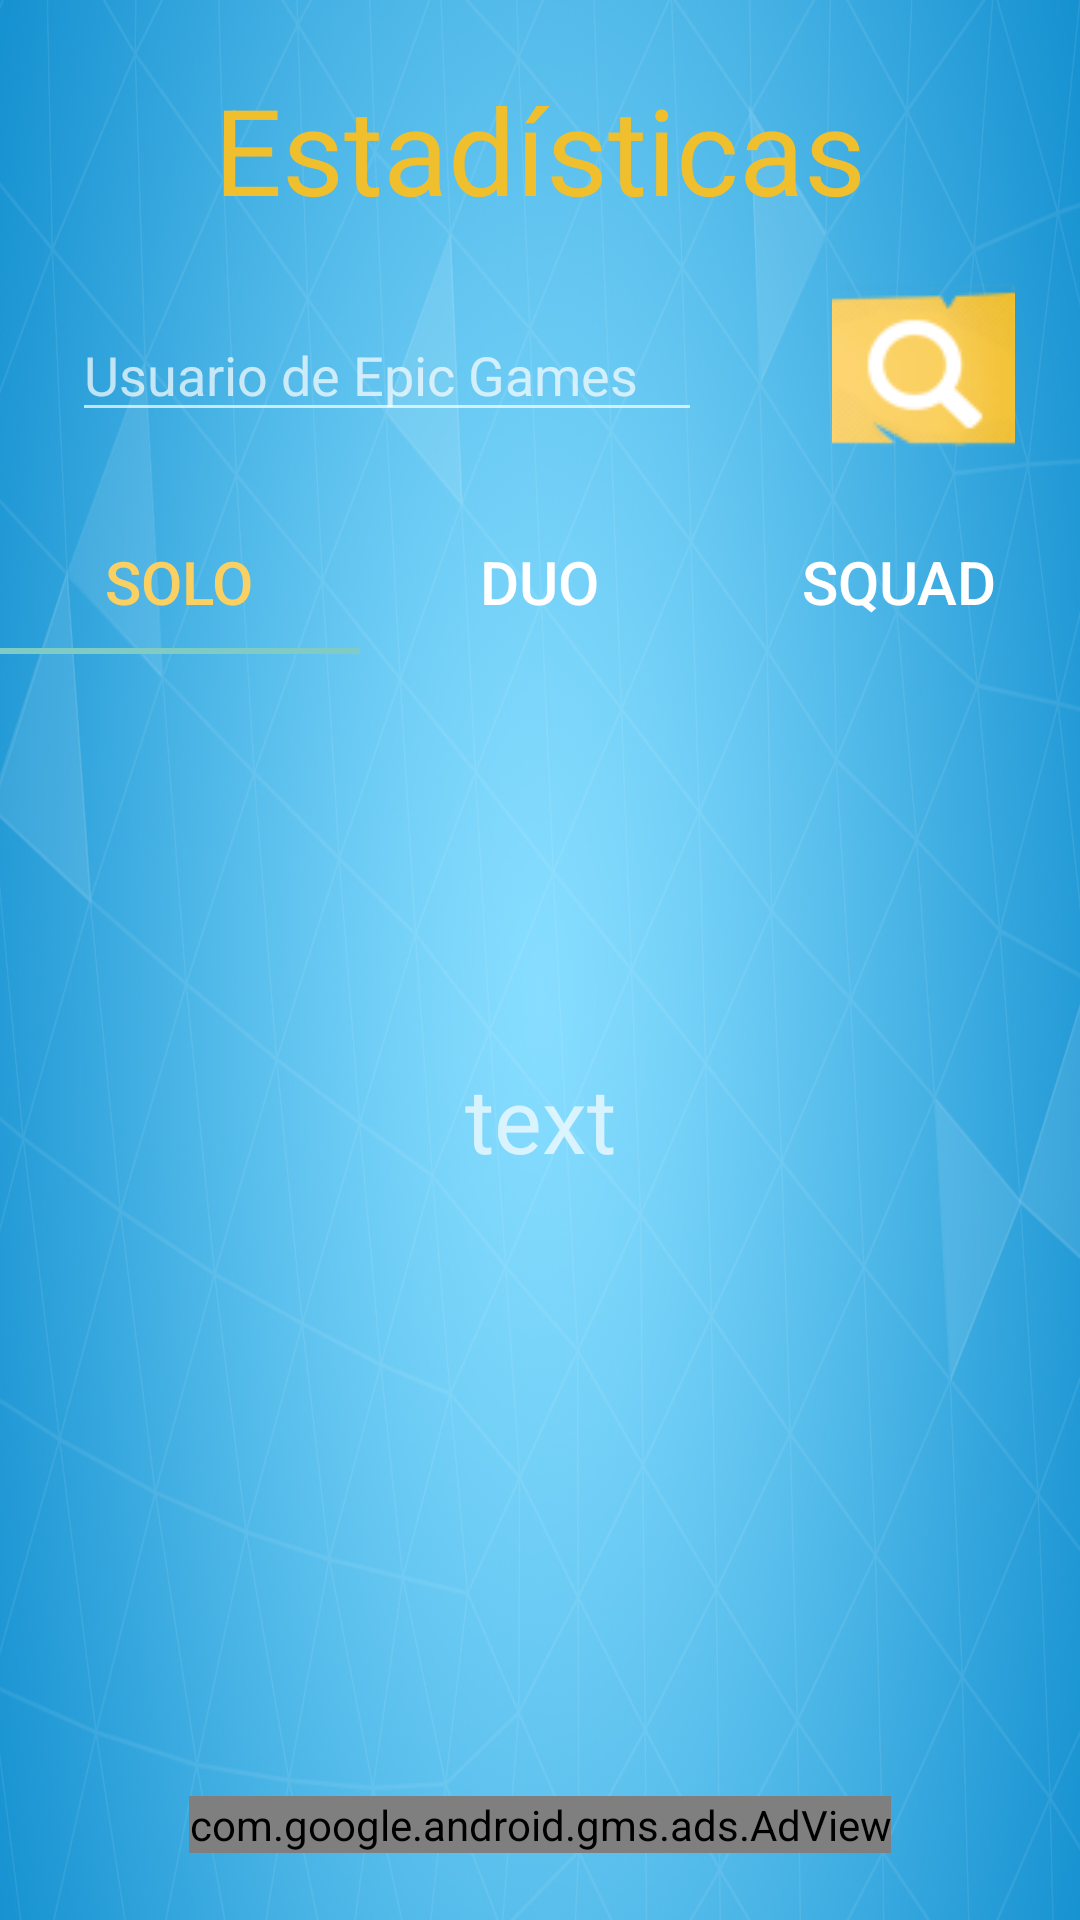

Android layout source for this screen:
<!-- AndroidManifest.xml: application theme Theme.AppCompat.NoActionBar -->
<!-- res/layout/stats.xml -->
<?xml version="1.0" encoding="utf-8"?>
<androidx.constraintlayout.widget.ConstraintLayout
    xmlns:android="http://schemas.android.com/apk/res/android"
    xmlns:app="http://schemas.android.com/apk/res-auto"
    xmlns:tools="http://schemas.android.com/tools"
    android:layout_width="match_parent"
    android:layout_height="match_parent"
    android:focusable="true"
    android:focusableInTouchMode="true"
    android:background="@drawable/back">

    <androidx.constraintlayout.widget.Guideline
        android:id="@+id/guideline"
        android:layout_width="wrap_content"
        android:layout_height="wrap_content"
        android:orientation="horizontal"
        app:layout_constraintGuide_percent="0.90" />

    <com.google.android.gms.ads.AdView xmlns:ads="http://schemas.android.com/apk/res-auto"
        android:id="@+id/adView"
        android:layout_width="wrap_content"
        android:layout_height="wrap_content"
        android:layout_alignParentBottom="true"
        android:layout_centerHorizontal="true"
        android:layout_marginBottom="8dp"
        android:layout_marginEnd="8dp"
        android:layout_marginLeft="8dp"
        android:layout_marginRight="8dp"
        android:layout_marginStart="8dp"
        android:layout_marginTop="8dp"
        android:visibility="visible"
        ads:adSize="BANNER"
        ads:adUnitId="ca-app-pub-6138983841028001/4232255562"
        ads:layout_constraintBottom_toBottomOf="parent"
        ads:layout_constraintEnd_toEndOf="parent"
        ads:layout_constraintStart_toStartOf="parent"
        ads:layout_constraintTop_toTopOf="@+id/guideline"/>

    <TextView
        android:id="@+id/textStats"
        android:layout_width="wrap_content"
        android:layout_height="wrap_content"
        android:layout_marginStart="8dp"
        android:layout_marginTop="8dp"
        android:layout_marginEnd="8dp"
        android:layout_marginBottom="8dp"
        android:text="@string/estad_sticas"
        android:textColor="#F0BF2E"
        android:textSize="40sp"
        app:layout_constraintBottom_toTopOf="@+id/guideline3"
        app:layout_constraintEnd_toEndOf="parent"
        app:layout_constraintStart_toStartOf="parent"
        app:layout_constraintTop_toTopOf="parent"
        app:layout_constraintVertical_bias="0.14999998" />

    <androidx.constraintlayout.widget.Guideline
        android:id="@+id/guideline3"
        android:layout_width="wrap_content"
        android:layout_height="wrap_content"
        android:orientation="horizontal"
        app:layout_constraintGuide_begin="170dp" />

    <EditText
        android:id="@+id/editText"
        android:layout_width="wrap_content"
        android:layout_height="wrap_content"
        android:layout_marginStart="8dp"
        android:layout_marginTop="8dp"
        android:layout_marginEnd="8dp"
        android:layout_marginBottom="8dp"
        android:autofillHints="username"
        android:ems="10"
        android:hint="@string/usuario"
        android:inputType="textPersonName"
        app:layout_constraintBottom_toTopOf="@+id/guideline3"
        app:layout_constraintEnd_toEndOf="parent"
        app:layout_constraintHorizontal_bias="0.12"
        app:layout_constraintStart_toStartOf="parent"
        app:layout_constraintTop_toBottomOf="@+id/textStats"
        tools:targetApi="o" />

    <ImageButton
        android:id="@+id/searchButton"
        android:layout_width="wrap_content"
        android:layout_height="wrap_content"
        android:layout_marginStart="8dp"
        android:layout_marginTop="8dp"
        android:layout_marginEnd="8dp"
        android:layout_marginBottom="8dp"
        android:background="@null"
        android:contentDescription="@string/share"
        android:src="@drawable/botonsearch"
        app:layout_constraintBottom_toTopOf="@+id/guideline3"
        app:layout_constraintEnd_toEndOf="parent"
        app:layout_constraintHorizontal_bias="0.72"
        app:layout_constraintStart_toEndOf="@+id/editText"
        app:layout_constraintTop_toBottomOf="@+id/textStats" />

    <ProgressBar
        android:id="@+id/progressBar"
        android:layout_width="wrap_content"
        android:layout_height="wrap_content"
        android:layout_centerHorizontal="true"
        android:layout_marginStart="8dp"
        android:layout_marginTop="8dp"
        android:layout_marginEnd="8dp"
        android:indeterminate="true"
        android:visibility="gone"
        app:layout_constraintBottom_toTopOf="@+id/guideline"
        app:layout_constraintEnd_toEndOf="parent"
        app:layout_constraintStart_toStartOf="parent"
        app:layout_constraintTop_toTopOf="@+id/guideline3" />

    <TextView
        android:id="@+id/responseView"
        android:layout_width="0dp"
        android:layout_height="0dp"
        android:layout_marginStart="8dp"
        android:layout_marginTop="8dp"
        android:layout_marginEnd="8dp"
        android:layout_marginBottom="8dp"
        android:scrollbars="vertical"
        android:text="text"
        android:textSize="30sp"
        android:gravity="center"
        app:layout_constraintBottom_toTopOf="@+id/guideline"
        app:layout_constraintEnd_toEndOf="parent"
        app:layout_constraintStart_toStartOf="parent"
        app:layout_constraintTop_toTopOf="@+id/guideline3" />

    <com.google.android.material.tabs.TabLayout
        android:id="@+id/tabs"
        android:layout_width="match_parent"
        android:layout_height="wrap_content"
        app:layout_constraintEnd_toEndOf="parent"
        app:layout_constraintStart_toStartOf="parent"
        app:layout_constraintTop_toTopOf="@+id/guideline3"
        app:tabSelectedTextColor="#fad062"
        app:tabTextAppearance="@style/TabLayout"
        app:tabTextColor="@android:color/white">

        <com.google.android.material.tabs.TabItem
            android:id="@+id/tabsolo"
            android:layout_width="wrap_content"
            android:layout_height="wrap_content"
            android:text="@string/solo" />

        <com.google.android.material.tabs.TabItem
            android:id="@+id/tabduo"
            android:layout_width="wrap_content"
            android:layout_height="wrap_content"
            android:text="@string/duo" />

        <com.google.android.material.tabs.TabItem
            android:id="@+id/tabsquad"
            android:layout_width="wrap_content"
            android:layout_height="wrap_content"
            android:text="@string/squad" />
    </com.google.android.material.tabs.TabLayout>

    <androidx.viewpager.widget.ViewPager
        android:id="@+id/pager"
        android:layout_width="0dp"
        android:layout_height="0dp"
        android:layout_marginTop="8dp"
        app:layout_constraintBottom_toTopOf="@+id/guideline"
        app:layout_constraintEnd_toEndOf="parent"
        app:layout_constraintStart_toStartOf="parent"
        app:layout_constraintTop_toBottomOf="@+id/tabs" />

</androidx.constraintlayout.widget.ConstraintLayout>
<!-- resources referenced by this layout -->
<resources>
  <!-- drawable back: jpg bitmap (drawable, 432694 bytes) -->
  <!-- drawable botonsearch: png bitmap (drawable, 4247 bytes) -->
  <string name="duo">DUO</string>
  <string name="estad_sticas">Estadísticas</string>
  <string name="share">share</string>
  <string name="solo">SOLO</string>
  <string name="squad">SQUAD</string>
  <string name="usuario">Usuario de Epic Games</string>
  <style name="TabLayout" parent="TextAppearance.AppCompat.Widget.ActionBar.Title.Inverse">
          <item name="android:textSize">20sp</item>
          <item name="android:textAllCaps">true</item>
      </style>
</resources>
